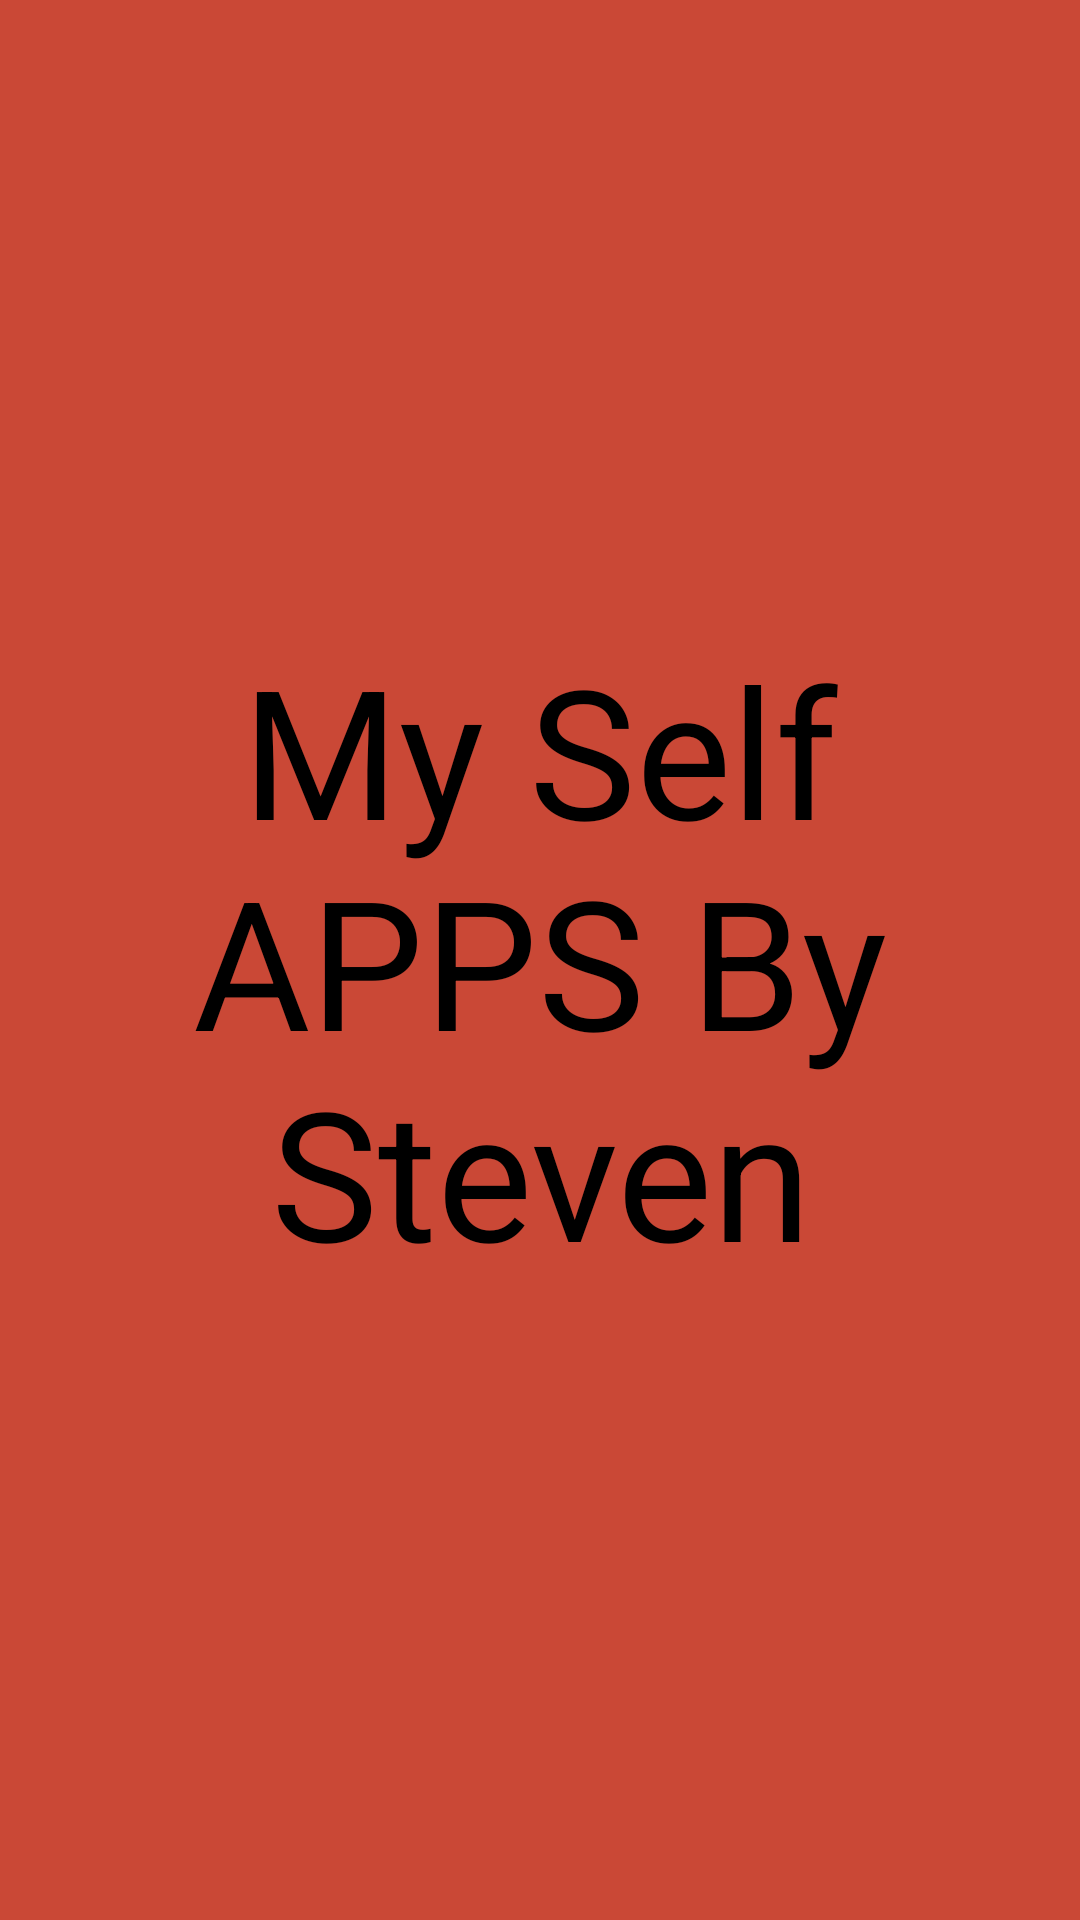

Reconstruct the res/layout file that produces this screen, plus the resources it refers to.
<!-- AndroidManifest.xml: application theme Theme.UTS_AKB_MySelfApps -->
<!-- res/layout/activity_splashscreen.xml -->
<?xml version="1.0" encoding="utf-8"?>
<LinearLayout xmlns:android="http://schemas.android.com/apk/res/android"
    xmlns:app="http://schemas.android.com/apk/res-auto"
    xmlns:tools="http://schemas.android.com/tools"
    android:layout_width="match_parent"
    android:layout_height="match_parent"
    android:orientation="vertical"
    android:background="@color/orange"
    android:gravity="center"
    tools:context=".Splashscreen">
    <TextView
        android:layout_width="match_parent"
        android:layout_height="wrap_content"
        android:layout_gravity="center"
        android:gravity="center"
        android:textSize="60dp"
        android:text="My Self APPS By Steven" >


    </TextView>

</LinearLayout>
<!-- resources referenced by this layout -->
<resources>
  <color name="orange">#CA4836</color>
  <style name="Theme.UTS_AKB_MySelfApps" parent="Theme.MaterialComponents.DayNight.DarkActionBar">
          
          <item name="colorPrimary">@color/purple_200</item>
          <item name="colorPrimaryVariant">@color/purple_700</item>
          <item name="colorOnPrimary">@color/black</item>
          
          <item name="colorSecondary">@color/teal_200</item>
          <item name="colorSecondaryVariant">@color/teal_200</item>
          <item name="colorOnSecondary">@color/black</item>
          
          <item name="android:statusBarColor" tools:targetApi="l">?attr/colorPrimaryVariant</item>
          
      </style>
  <color name="purple_200">#FFBB86FC</color>
  <color name="purple_700">#FF3700B3</color>
  <color name="black">#FF000000</color>
  <color name="teal_200">#FF03DAC5</color>
</resources>
